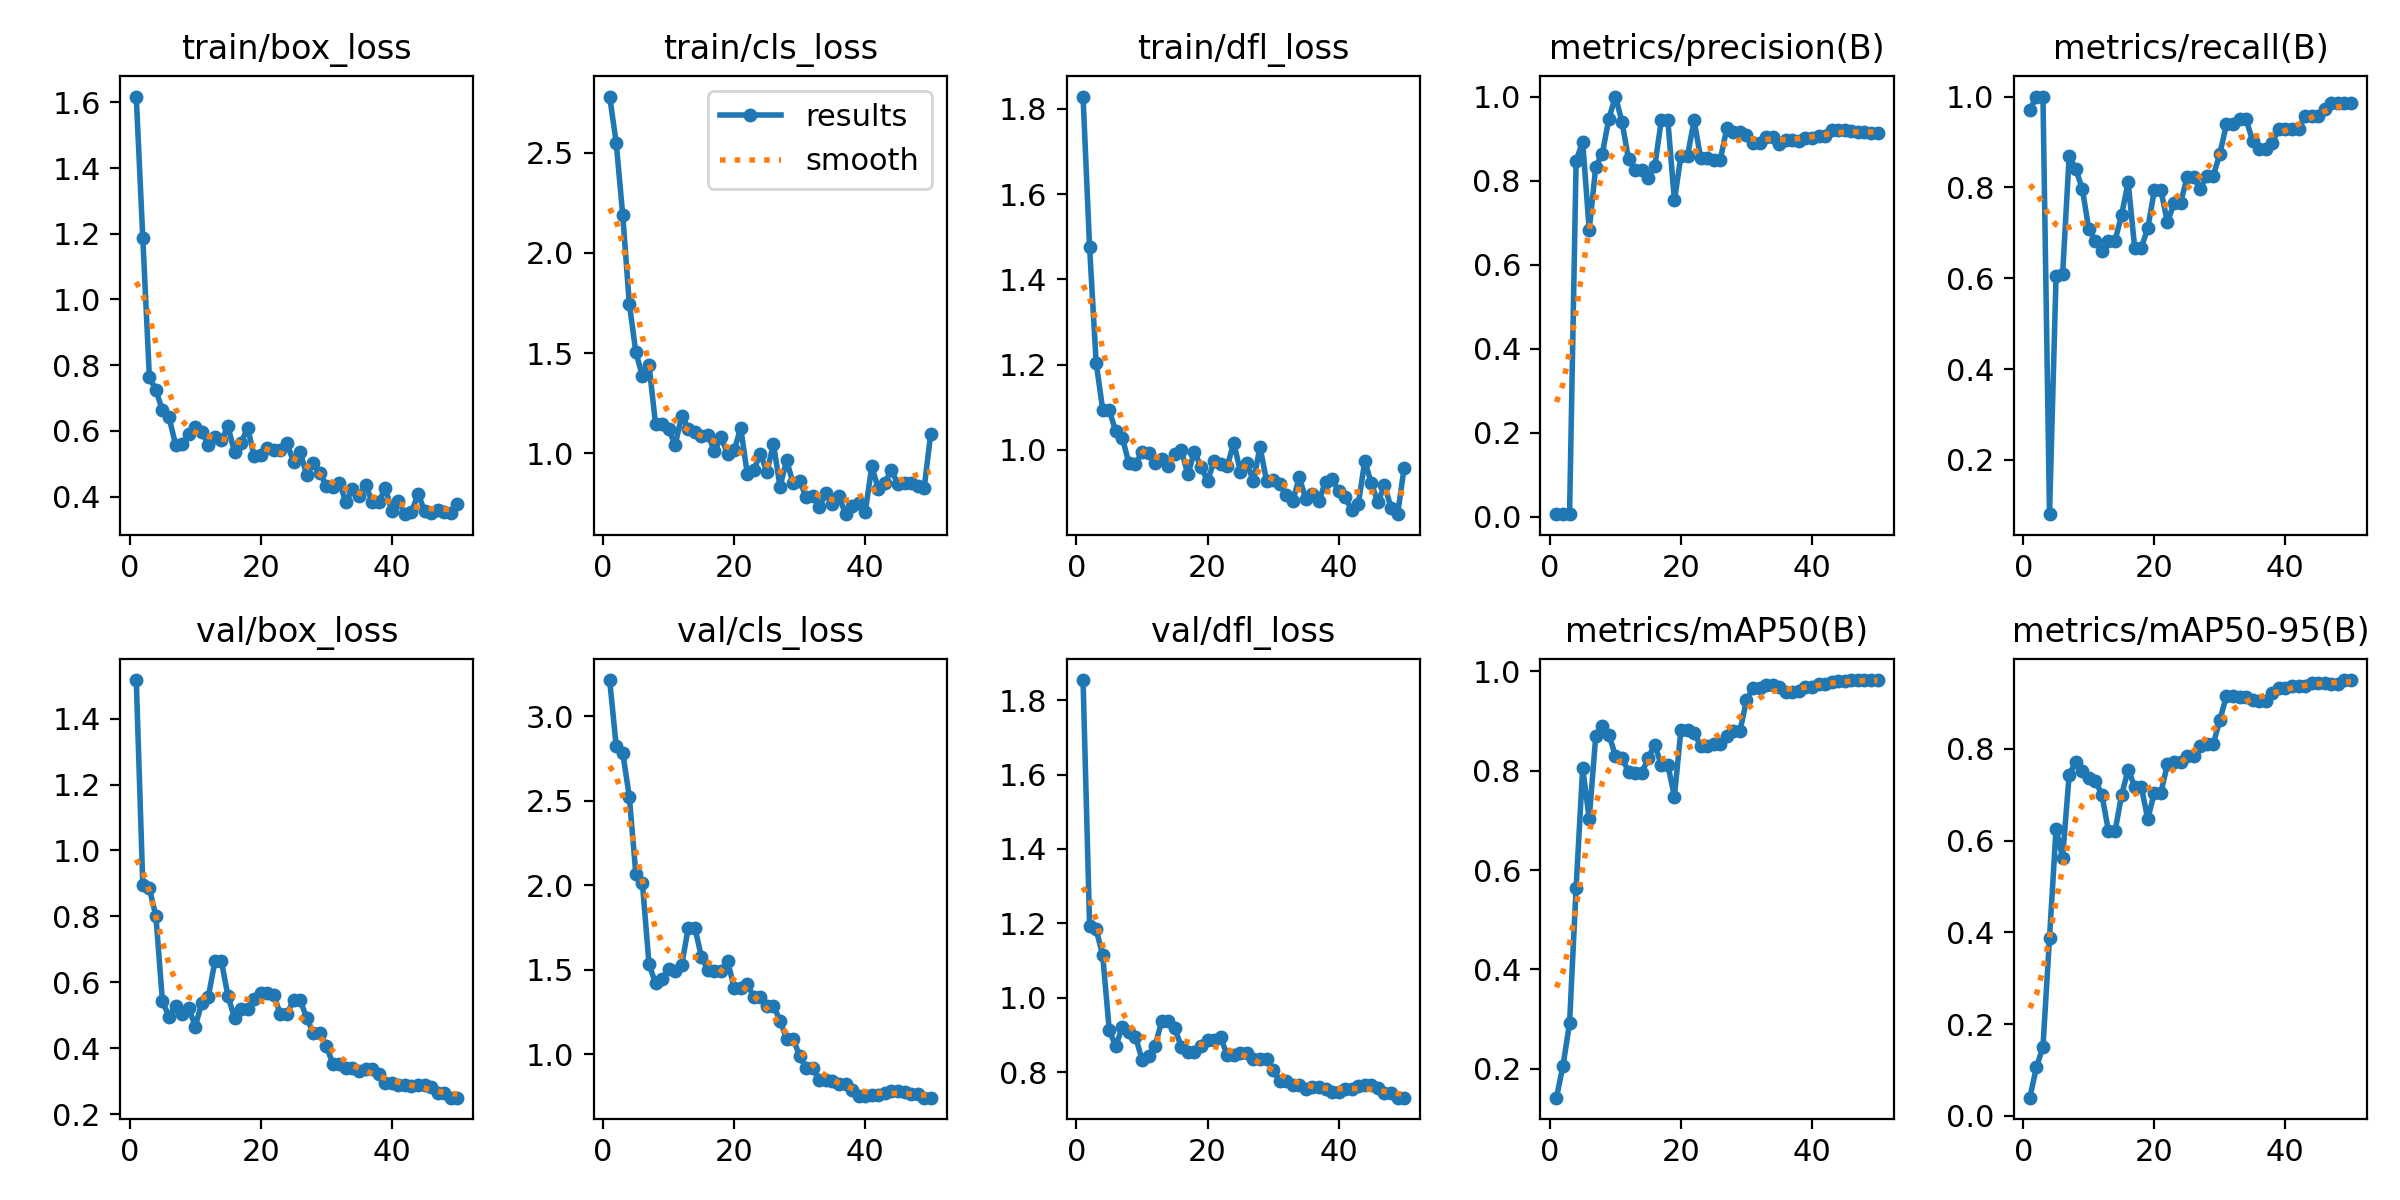

Values plotted in this chart, from the file beside it:
epoch, time, train/box_loss, train/cls_loss, train/dfl_loss, metrics/precision(B), metrics/recall(B), metrics/mAP50(B), metrics/mAP50-95(B), val/box_loss, val/cls_loss, val/dfl_loss, lr/pg0, lr/pg1, lr/pg2
1, 15.43, 1.618, 2.78, 1.829, 0.00638, 0.971, 0.1421, 0.03985, 1.517, 3.215, 1.854, 8e-05, 8e-05, 8e-05
2, 24.34, 1.186, 2.55, 1.475, 0.00657, 1, 0.2066, 0.1062, 0.8956, 2.824, 1.194, 0.0001764, 0.0001764, 0.0001764
3, 33.21, 0.7646, 2.187, 1.204, 0.00657, 1, 0.2918, 0.1503, 0.8851, 2.784, 1.184, 0.0002689, 0.0002689, 0.0002689
4, 42.17, 0.7235, 1.746, 1.095, 0.8463, 0.08037, 0.5645, 0.3886, 0.8007, 2.525, 1.114, 0.0003574, 0.0003574, 0.0003574
5, 51.05, 0.6628, 1.504, 1.093, 0.893, 0.605, 0.8051, 0.6262, 0.542, 2.066, 0.9125, 0.000442, 0.000442, 0.000442
6, 59.94, 0.6412, 1.385, 1.043, 0.6824, 0.6087, 0.7033, 0.563, 0.4957, 2.012, 0.8695, 0.0005226, 0.0005226, 0.0005226
7, 68.74, 0.5584, 1.441, 1.028, 0.8333, 0.8691, 0.87, 0.744, 0.529, 1.536, 0.9223, 0.0005992, 0.0005992, 0.0005992
8, 77.7, 0.5586, 1.147, 0.9683, 0.8641, 0.8406, 0.8892, 0.7714, 0.5024, 1.42, 0.907, 0.0006719, 0.0006719, 0.0006719
9, 86.6, 0.5906, 1.146, 0.9673, 0.9472, 0.7971, 0.8723, 0.7511, 0.5231, 1.444, 0.8956, 0.0007406, 0.0007406, 0.0007406
10, 95.76, 0.6111, 1.12, 0.9941, 1, 0.7081, 0.8301, 0.7367, 0.4657, 1.505, 0.8332, 0.0008054, 0.0008054, 0.0008054
11, 104.7, 0.5972, 1.041, 0.9918, 0.9401, 0.6825, 0.8261, 0.7307, 0.5373, 1.496, 0.8425, 0.0008662, 0.0008662, 0.0008662
12, 114.9, 0.5577, 1.188, 0.97, 0.8505, 0.6598, 0.7977, 0.6999, 0.5556, 1.53, 0.8711, 0.000923, 0.000923, 0.000923
13, 124, 0.5798, 1.123, 0.9797, 0.8249, 0.6827, 0.7944, 0.6204, 0.6637, 1.749, 0.9367, 0.0009759, 0.0009759, 0.0009759
14, 132.9, 0.5709, 1.106, 0.9622, 0.8249, 0.6827, 0.7944, 0.6204, 0.6637, 1.749, 0.9367, 0.001025, 0.001025, 0.001025
15, 142, 0.6134, 1.086, 0.9905, 0.806, 0.7391, 0.8256, 0.6997, 0.557, 1.578, 0.9177, 0.00107, 0.00107, 0.00107
16, 151, 0.5343, 1.093, 0.9991, 0.8338, 0.8116, 0.8516, 0.7546, 0.4925, 1.499, 0.8687, 0.001111, 0.001111, 0.001111
17, 160, 0.563, 1.01, 0.9424, 0.9432, 0.6667, 0.8113, 0.718, 0.5202, 1.49, 0.8537, 0.001148, 0.001148, 0.001148
18, 169, 0.6098, 1.08, 0.9961, 0.9432, 0.6667, 0.8113, 0.718, 0.5202, 1.49, 0.8537, 0.001181, 0.001181, 0.001181
19, 178.2, 0.5221, 0.9964, 0.9595, 0.7529, 0.7101, 0.7478, 0.6469, 0.5506, 1.553, 0.8698, 0.00121, 0.00121, 0.00121
20, 187.3, 0.5252, 1.015, 0.9275, 0.8588, 0.7934, 0.8826, 0.7049, 0.5684, 1.393, 0.8852, 0.001235, 0.001235, 0.001235
21, 196.2, 0.5464, 1.127, 0.9733, 0.8588, 0.7934, 0.8826, 0.7049, 0.5684, 1.393, 0.8852, 0.001208, 0.001208, 0.001208
22, 205.2, 0.5415, 0.8981, 0.9664, 0.9433, 0.7228, 0.8759, 0.767, 0.5603, 1.418, 0.8935, 0.001168, 0.001168, 0.001168
23, 214, 0.5411, 0.9173, 0.9613, 0.8544, 0.7656, 0.8494, 0.7722, 0.5024, 1.338, 0.845, 0.001129, 0.001129, 0.001129
24, 1466, 0.5623, 0.9974, 1.017, 0.8544, 0.7656, 0.8494, 0.7722, 0.5024, 1.338, 0.845, 0.001089, 0.001089, 0.001089
25, 1475, 0.5058, 0.9071, 0.9492, 0.8502, 0.8223, 0.8533, 0.7836, 0.5469, 1.289, 0.8504, 0.00105, 0.00105, 0.00105
26, 1493, 0.5364, 1.047, 0.969, 0.8502, 0.8223, 0.8533, 0.7836, 0.5469, 1.289, 0.8504, 0.00101, 0.00101, 0.00101
27, 1502, 0.4669, 0.8329, 0.9266, 0.9242, 0.7971, 0.8697, 0.8072, 0.4914, 1.199, 0.8354, 0.0009704, 0.0009704, 0.0009704
28, 1511, 0.5024, 0.9641, 1.007, 0.9146, 0.8261, 0.8794, 0.8111, 0.4474, 1.092, 0.8353, 0.0009308, 0.0009308, 0.0009308
29, 1520, 0.4725, 0.8499, 0.9276, 0.9146, 0.8261, 0.8794, 0.8111, 0.4474, 1.092, 0.8353, 0.0008912, 0.0008912, 0.0008912
30, 1528, 0.4333, 0.8612, 0.9288, 0.9095, 0.874, 0.9412, 0.8637, 0.408, 0.9896, 0.8057, 0.0008516, 0.0008516, 0.0008516
31, 1537, 0.4288, 0.7819, 0.9208, 0.8901, 0.9389, 0.9665, 0.9151, 0.3511, 0.9179, 0.7752, 0.000812, 0.000812, 0.000812
32, 1584, 0.442, 0.7883, 0.8933, 0.8901, 0.9389, 0.9665, 0.9151, 0.3511, 0.9179, 0.7752, 0.0007724, 0.0007724, 0.0007724
33, 1593, 0.3833, 0.7299, 0.879, 0.9035, 0.9497, 0.972, 0.9136, 0.3393, 0.8511, 0.7661, 0.0007328, 0.0007328, 0.0007328
34, 1602, 0.4229, 0.8016, 0.9357, 0.9035, 0.9497, 0.972, 0.9136, 0.3393, 0.8511, 0.7661, 0.0006932, 0.0006932, 0.0006932
35, 1611, 0.4008, 0.7478, 0.8841, 0.8861, 0.9023, 0.9682, 0.9076, 0.3314, 0.8428, 0.7556, 0.0006536, 0.0006536, 0.0006536
36, 1620, 0.4354, 0.7856, 0.8953, 0.897, 0.8836, 0.9577, 0.9037, 0.3366, 0.8264, 0.7601, 0.000614, 0.000614, 0.000614
37, 1629, 0.3836, 0.6961, 0.8802, 0.897, 0.8836, 0.9577, 0.9037, 0.3366, 0.8264, 0.7601, 0.0005744, 0.0005744, 0.0005744
38, 1637, 0.3828, 0.7358, 0.9252, 0.8942, 0.8985, 0.9595, 0.9224, 0.322, 0.7906, 0.755, 0.0005348, 0.0005348, 0.0005348
39, 1646, 0.4255, 0.7498, 0.9316, 0.9015, 0.929, 0.9678, 0.933, 0.2951, 0.7533, 0.7477, 0.0004952, 0.0004952, 0.0004952
40, 1655, 0.3565, 0.7061, 0.9024, 0.9015, 0.929, 0.9678, 0.933, 0.2951, 0.7533, 0.7477, 0.0004556, 0.0004556, 0.0004556
41, 1664, 0.3868, 0.934, 0.8888, 0.9061, 0.9275, 0.9742, 0.9381, 0.2884, 0.7581, 0.7541, 0.000416, 0.000416, 0.000416
42, 1672, 0.3464, 0.8221, 0.8587, 0.9061, 0.9275, 0.9742, 0.9381, 0.2884, 0.7581, 0.7541, 0.0003764, 0.0003764, 0.0003764
43, 1681, 0.352, 0.853, 0.8722, 0.9204, 0.9565, 0.9781, 0.9382, 0.2844, 0.772, 0.7619, 0.0003368, 0.0003368, 0.0003368
44, 1690, 0.4077, 0.9156, 0.974, 0.92, 0.9565, 0.9805, 0.9433, 0.2873, 0.7819, 0.7658, 0.0002972, 0.0002972, 0.0002972
45, 1698, 0.3569, 0.8447, 0.9212, 0.92, 0.9565, 0.9805, 0.9433, 0.2873, 0.7819, 0.7658, 0.0002576, 0.0002576, 0.0002576
46, 1707, 0.3492, 0.8533, 0.877, 0.9179, 0.9723, 0.9821, 0.9447, 0.2814, 0.778, 0.7585, 0.000218, 0.000218, 0.000218
47, 1716, 0.3599, 0.8525, 0.9175, 0.9156, 0.9855, 0.9815, 0.9417, 0.264, 0.7678, 0.7437, 0.0001784, 0.0001784, 0.0001784
48, 1724, 0.3527, 0.8347, 0.8644, 0.9156, 0.9855, 0.9815, 0.9417, 0.264, 0.7678, 0.7437, 0.0001388, 0.0001388, 0.0001388
49, 1733, 0.3506, 0.8277, 0.8491, 0.9139, 0.9855, 0.9813, 0.9502, 0.2498, 0.7439, 0.7314, 9.92e-05, 9.92e-05, 9.92e-05
50, 1742, 0.3759, 1.097, 0.9579, 0.9139, 0.9855, 0.9813, 0.9502, 0.2498, 0.7439, 0.7314, 5.96e-05, 5.96e-05, 5.96e-05
